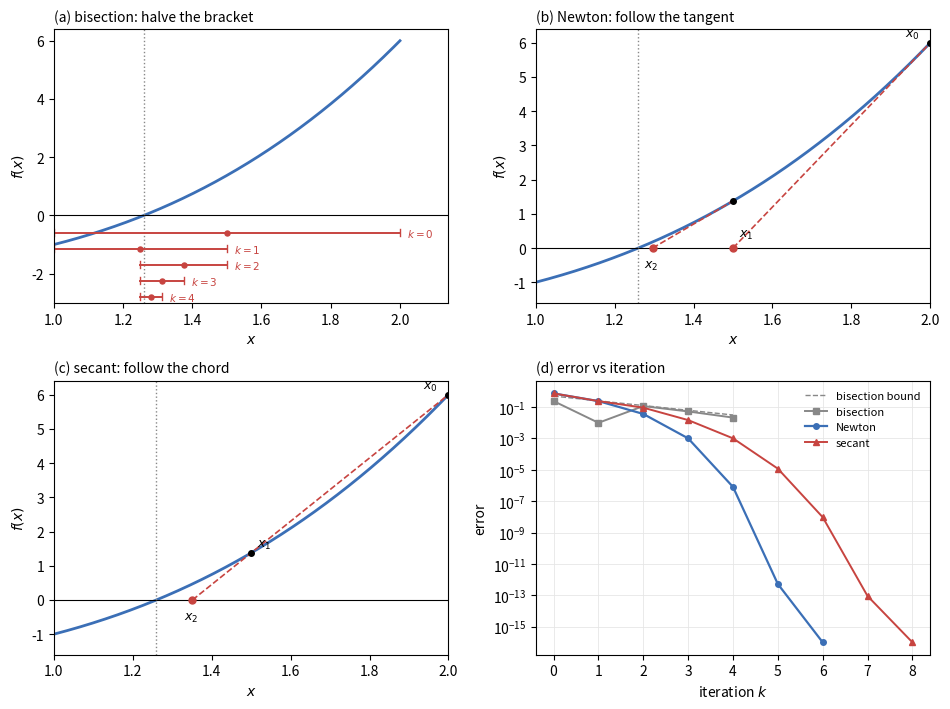

Recreate this plot in Python. (Note: this script raises an exception after producing the figure.)
"""Comparison of root-finding methods on f(x) = x^3 - 2.

(a) Bisection: a bracket [a0, b0] = [1, 2] is halved three times.
(b) Newton: tangents at x0 = 2 and x1 = 3/2.
(c) Secant: the chord through x0 = 2 and x1 = 3/2.
(d) Errors of the three methods on a logarithmic scale; bisection is a straight
    line (linear rate 1/2), Newton is quadratic, the secant method is between.
"""

import matplotlib.pyplot as plt
import numpy as np

BLUE, RED, GRAY, GREEN = "#3b6fb6", "#c74440", "#888888", "#3a8a5f"
OUT = "6.Mathématiques appliquées/Analyse Numérique/img/root-finding-comparison.svg"
PREVIEW = "tmp/preview-root-finding-comparison.png"

F = lambda x: x**3 - 2.0  # noqa: E731
DF = lambda x: 3.0 * x**2  # noqa: E731
ROOT = 2.0 ** (1.0 / 3.0)
GRID = np.linspace(1.0, 2.0, 601)

# bisection
brackets = [(1.0, 2.0)]
mids = []
a, b = 1.0, 2.0
for _ in range(4):
    m = 0.5 * (a + b)
    mids.append(m)
    if F(a) * F(m) <= 0.0:
        b = m
    else:
        a = m
    brackets.append((a, b))

# Newton from x0 = 2
newton = [2.0]
for _ in range(6):
    x = newton[-1]
    newton.append(x - F(x) / DF(x))

# secant from x0 = 2, x1 = 1.5
secant = [2.0, 1.5]
for _ in range(7):
    x0, x1 = secant[-2], secant[-1]
    f0, f1 = F(x0), F(x1)
    secant.append(x1 - f1 * (x1 - x0) / (f1 - f0))

fig, axes = plt.subplots(2, 2, figsize=(9.6, 7.2))

# (a) bisection
ax = axes[0, 0]
ax.plot(GRID, F(GRID), color=BLUE, linewidth=2.0)
ax.axhline(0.0, color="black", linewidth=0.8)
ax.axvline(ROOT, color=GRAY, linewidth=1.0, linestyle=":")
for k, (lo, hi) in enumerate(brackets):
    y = -0.6 - 0.55 * k
    ax.plot([lo, hi], [y, y], color=RED, linewidth=1.4)
    ax.plot([lo, lo], [y - 0.12, y + 0.12], color=RED, linewidth=1.0)
    ax.plot([hi, hi], [y - 0.12, y + 0.12], color=RED, linewidth=1.0)
    ax.plot(0.5 * (lo + hi), y, marker="o", markersize=3.6, color=RED)
    ax.text(hi + 0.02, y, r"$k=%d$" % k, fontsize=7.5, va="center", color=RED)
ax.set_xlim(1.0, 2.14)
ax.set_ylim(-3.0, 6.4)
ax.set_xlabel(r"$x$")
ax.set_ylabel(r"$f(x)$")
ax.set_title(r"(a) bisection: halve the bracket", fontsize=10, loc="left")

# (b) Newton tangents
ax = axes[0, 1]
ax.plot(GRID, F(GRID), color=BLUE, linewidth=2.0)
ax.axhline(0.0, color="black", linewidth=0.8)
ax.axvline(ROOT, color=GRAY, linewidth=1.0, linestyle=":")
x0, x1 = 2.0, 1.5
x2 = x1 - F(x1) / DF(x1)
for xk in (x0, x1):
    slope = DF(xk)
    x_next = xk - F(xk) / slope
    xs = np.array([x_next, xk])
    ax.plot(xs, F(xk) + slope * (xs - xk), color=RED, linewidth=1.2, linestyle="--")
    ax.plot(x_next, 0.0, marker="o", markersize=5.0, color=RED)
    ax.plot(xk, F(xk), marker="o", markersize=4.0, color="black")
ax.annotate(r"$x_0$", (x0, F(x0)), textcoords="offset points", xytext=(-18, 4), fontsize=9)
ax.annotate(r"$x_1$", (x1, 0.0), textcoords="offset points", xytext=(4, 8), fontsize=9)
ax.annotate(r"$x_2$", (x2, 0.0), textcoords="offset points", xytext=(-6, -14), fontsize=9)
ax.set_xlim(1.0, 2.0)
ax.set_ylim(-1.6, 6.4)
ax.set_xlabel(r"$x$")
ax.set_ylabel(r"$f(x)$")
ax.set_title(r"(b) Newton: follow the tangent", fontsize=10, loc="left")

# (c) secant chord
ax = axes[1, 0]
ax.plot(GRID, F(GRID), color=BLUE, linewidth=2.0)
ax.axhline(0.0, color="black", linewidth=0.8)
ax.axvline(ROOT, color=GRAY, linewidth=1.0, linestyle=":")
x0, x1 = 2.0, 1.5
x2 = x1 - F(x1) * (x1 - x0) / (F(x1) - F(x0))
xs = np.array([x2, x0])
ax.plot(xs, F(x1) + (F(x1) - F(x0)) / (x1 - x0) * (xs - x1),
        color=RED, linewidth=1.2, linestyle="--")
for xk in (x0, x1):
    ax.plot(xk, F(xk), marker="o", markersize=4.0, color="black")
ax.plot(x2, 0.0, marker="o", markersize=5.0, color=RED)
ax.annotate(r"$x_0$", (x0, F(x0)), textcoords="offset points", xytext=(-18, 4), fontsize=9)
ax.annotate(r"$x_1$", (x1, F(x1)), textcoords="offset points", xytext=(4, 4), fontsize=9)
ax.annotate(r"$x_2$", (x2, 0.0), textcoords="offset points", xytext=(-6, -14), fontsize=9)
ax.set_xlim(1.0, 2.0)
ax.set_ylim(-1.6, 6.4)
ax.set_xlabel(r"$x$")
ax.set_ylabel(r"$f(x)$")
ax.set_title(r"(c) secant: follow the chord", fontsize=10, loc="left")

# (d) errors
ax = axes[1, 1]
err_b = [abs(m - ROOT) for m in mids]
err_b.append(abs(0.5 * (brackets[-1][0] + brackets[-1][1]) - ROOT))
bound_b = [1.0 / 2.0 ** (k + 1) for k in range(len(err_b))]
err_n = [abs(x - ROOT) for x in newton]
err_s = [abs(x - ROOT) for x in secant]
err_b = np.maximum(err_b, 1e-16)
err_n = np.maximum(err_n, 1e-16)
err_s = np.maximum(err_s, 1e-16)
ax.semilogy(range(len(bound_b)), bound_b, color=GRAY, linewidth=1.0, linestyle="--",
            label="bisection bound")
ax.semilogy(range(len(err_b)), err_b, color=GRAY, marker="s", markersize=4.0,
            linewidth=1.4, label="bisection")
ax.semilogy(range(len(err_n)), err_n, color=BLUE, marker="o", markersize=4.0,
            linewidth=1.6, label="Newton")
ax.semilogy(range(len(err_s)), err_s, color=RED, marker="^", markersize=4.0,
            linewidth=1.4, label="secant")
ax.set_xlabel(r"iteration $k$")
ax.set_ylabel("error")
ax.set_title(r"(d) error vs iteration", fontsize=10, loc="left")
ax.legend(fontsize=8, loc="upper right", frameon=False)
ax.grid(True, which="major", color="0.9", linewidth=0.6)

fig.tight_layout()
fig.savefig(OUT, format="svg")
fig.savefig(PREVIEW, format="png", dpi=140)
plt.close(fig)

print("root %.15f" % ROOT)
print("brackets", brackets)
print("newton errors", ["%.2e" % e for e in err_n])
print("secant errors", ["%.2e" % e for e in err_s])
